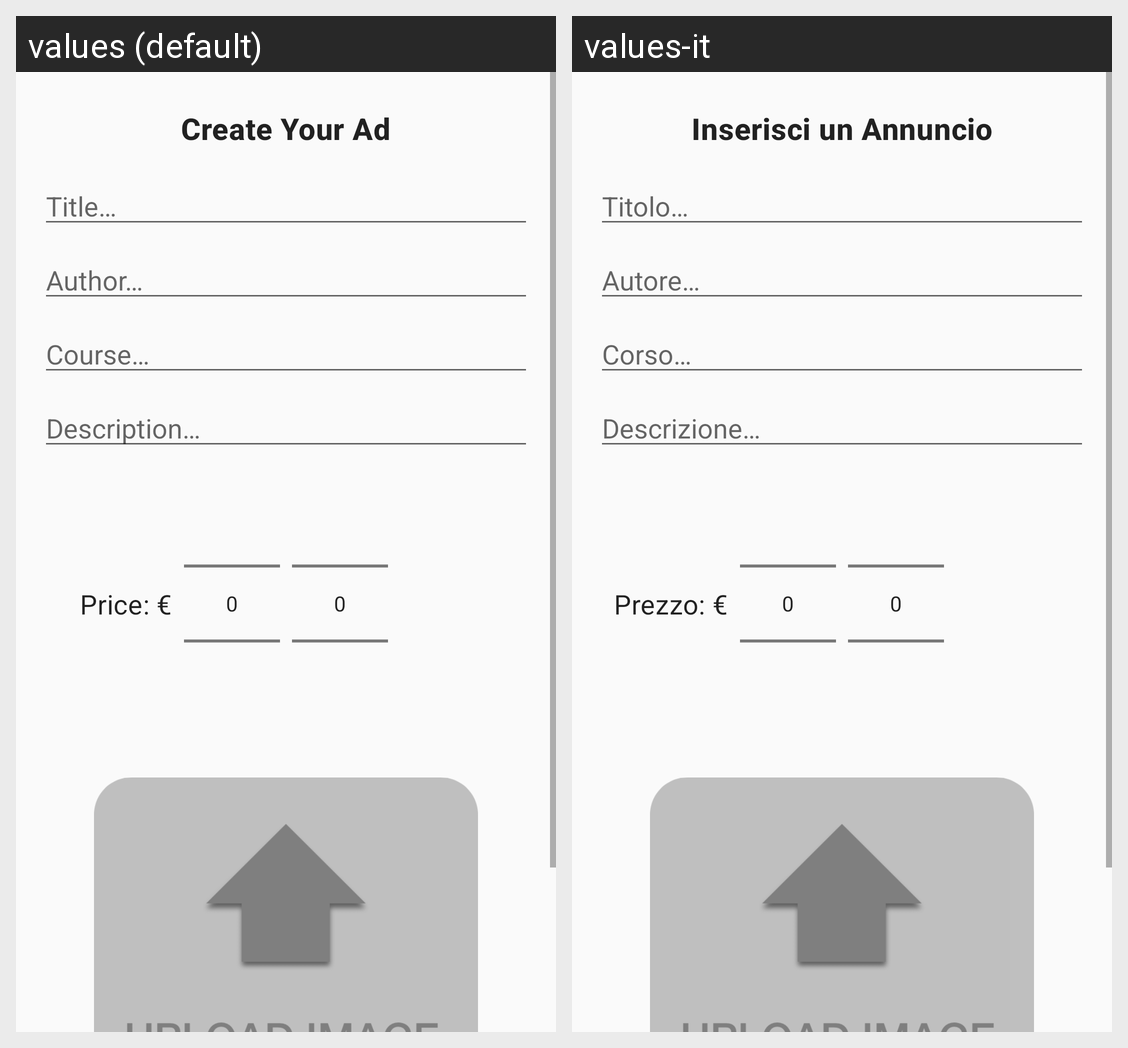

The same Android screen rendered under two of its app's locales, left to right. List the strings drawn on it with the default value and each locale's translation.
Android screen res/layout/activity_sell.xml rendered under 2 locales, left to right: values (default), values-it. Device: Nexus 5 (rendered at 1080×1920; each locale shown at half size, 540×960, under a caption strip naming it); theme AppTheme.
Strings drawn on this screen, with the default value and each locale's value (text and hints the layout hard-codes, and strings that could not be matched under every locale, appear in the picture but are not listed):

title
  values: Title…
  values-it: Titolo…

author
  values: Author…
  values-it: Autore…

course
  values: Course…
  values-it: Corso…

description
  values: Description…
  values-it: Descrizione…

price_euro
  values: Price: €
  values-it: Prezzo: €

create_ad_title
  values: Create Your Ad
  values-it: Inserisci un Annuncio
